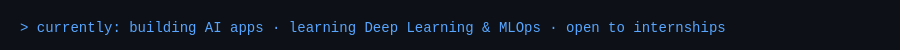
t = 0.00 s
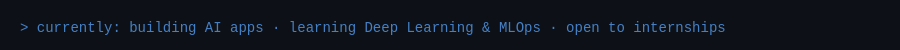
t = 0.38 s
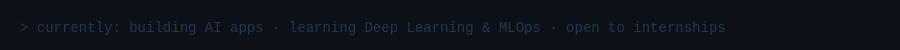
t = 1.13 s
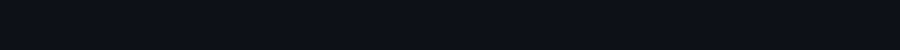
t = 1.50 s
t = 1.88 s: frame unchanged from t = 1.13 s, image omitted
t = 2.63 s: frame unchanged from t = 0.38 s, image omitted

The animated SVG that drew these frames (rendered in a browser with its animation timeline set to each time). Animation: 1 SMIL element (animate=1); one cycle of 3.00 s, repeats indefinitely.

<svg width="900" height="50" xmlns="http://www.w3.org/2000/svg">
  <rect width="900" height="50" fill="#0d1117"/>
  <text x="20" y="32" font-family="'Courier New', monospace" font-size="14" fill="#58a6ff">
    &gt; currently: building AI apps · learning Deep Learning &amp; MLOps · open to internships
    <animate attributeName="opacity" values="1;0;1" dur="3s" repeatCount="indefinite"/>
  </text>
</svg>
